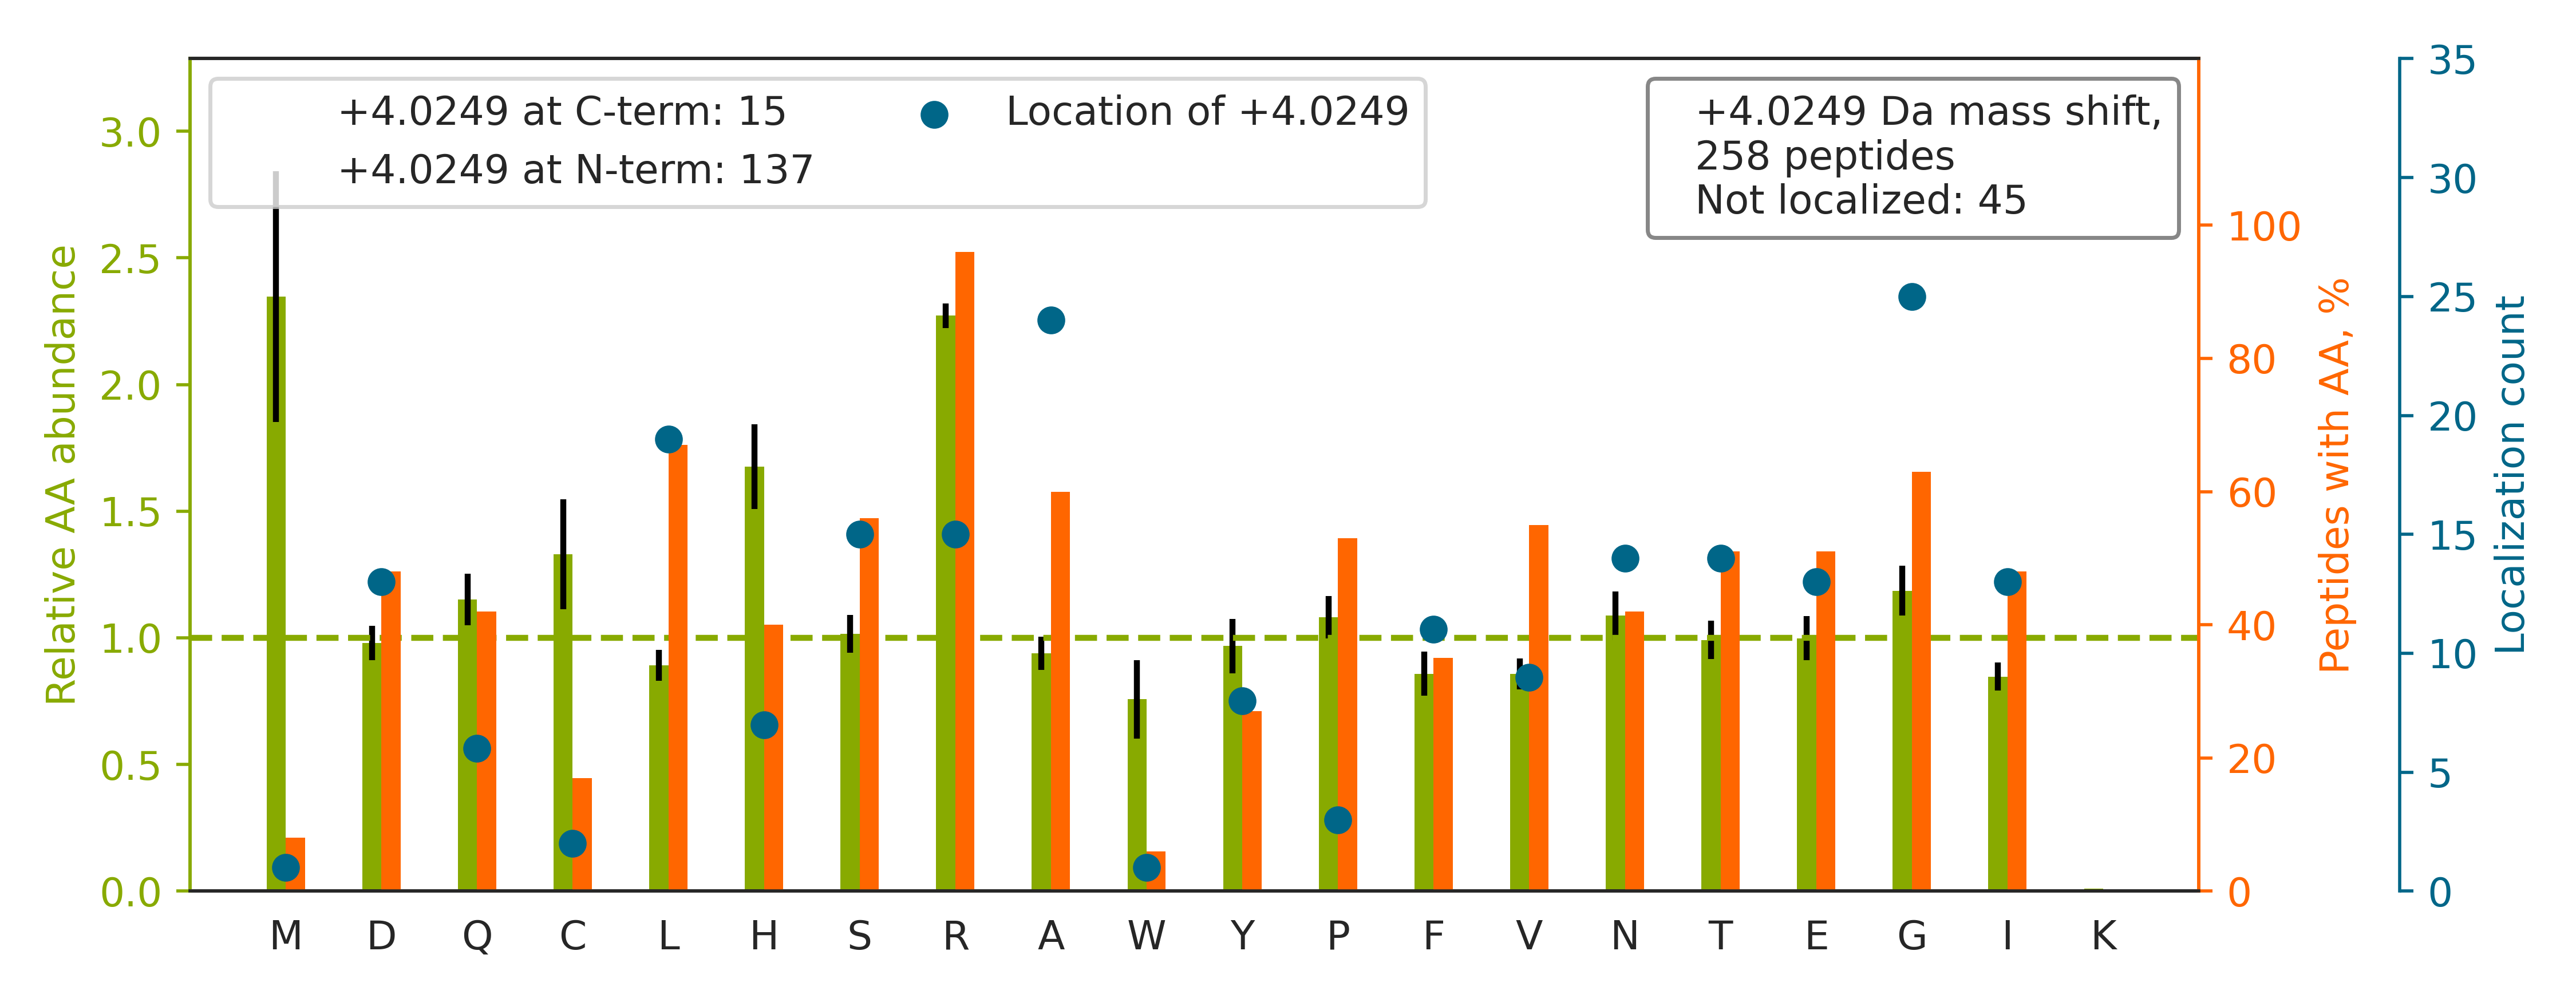

The table this chart was drawn from, first rows:
top isoform	localization score	spectrum
K.S[+4]TAGDTHLGGEDFDNR.M	0.8975	140718_Yoshiki_HEK_T2KO_TCL_VVA050614_2h…
K.LGDVYVNDAFGTAHR.A		140718_Yoshiki_HEK_T2KO_TCL_VVA050614_2h…
K.NLLHVTDTGVGMTR.E		140718_Yoshiki_HEK_T2KO_TCL_VVA050614_2h…
R.N[+4]MGGPYGGGNYGPGGSGGSGGYGGR.S	0.9588	140718_Yoshiki_HEK_T2KO_TCL_VVA050614_2h…
R.HPLVPNQGDHSAHLPRPQQHFLPNQAHQGDHYR.L		140718_Yoshiki_HEK_T2KO_TCL_VVA050614_2h…
K.SSGGREDLESSGLQR.R		140718_Yoshiki_HEK_T2KO_TCL_VVA050614_2h…
K.HLEINPDHSIIETLR.Q		140718_Yoshiki_HEK_T2KO_TCL_VVA050614_2h…
R.HWILPQDYDHAQAEAR.H		140718_Yoshiki_HEK_T2KO_TCL_VVA050614_2h…
K.LQMEAPHI[+4]IVGTPGR.V	0.005691	140718_Yoshiki_HEK_T2KO_TCL_VVA050614_2h…
R.SDSFENPVLQQHFR.N		140718_Yoshiki_HEK_T2KO_TCL_VVA050614_2h…
K.HGSYEDAVHSGALND[+4].-	0.01995	140718_Yoshiki_HEK_T2KO_TCL_VVA050614_2h…
R.HDGYGSHGPLLPLPSR.Y		140718_Yoshiki_HEK_T2KO_TCL_VVA050614_2h…
R.HYNG[+4]EAYEDDEHHPR.G	0.6706	140718_Yoshiki_HEK_T2KO_TCL_VVA050614_2h…
K.TGTITTFEHAHNMR.V		140718_Yoshiki_HEK_T2KO_TCL_VVA050614_2h…
K.TLAYLLPAIVHINHQPYLER.G		140718_Yoshiki_HEK_T2KO_TCL_VVA050614_2h…
K.DC[+4]GATWVVLGHSER.R	0.001827	140718_Yoshiki_HEK_T2KO_TCL_VVA050614_2h…
K.AVTEQGHELSNEER.N		140718_Yoshiki_HEK_T2KO_TCL_VVA050614_2h…
K.S[+4]SGPTSLFAVTVAPPGAR.Q	0.978	140718_Yoshiki_HEK_T2KO_TCL_VVA050614_2h…
R.NQ[+4]GGYGGSSSSSSYGSGR.R	0.9497	140718_Yoshiki_HEK_T2KO_TCL_VVA050614_2h…
K.EL[+4]SIHFVPGSCR.L	0.8839	140718_Yoshiki_HEK_T2KO_TCL_VVA050614_2h…
R.HHYEQQQEDLAR[+4].N	0.03749	140718_Yoshiki_HEK_T2KO_TCL_VVA050614_2h…
K.YHTVNGHNCEVR.K		140718_Yoshiki_HEK_T2KO_TCL_VVA050614_2h…
K.YNEQHVPG[+4]SPFTAR.V	0.2274	140718_Yoshiki_HEK_T2KO_TCL_VVA050614_2h…
K.HLEINPDHPIVETLR.Q		140718_Yoshiki_HEK_T2KO_TCL_VVA050614_2h…
K.IWHHTFYNELR[+4].V	0.01667	140718_Yoshiki_HEK_T2KO_TCL_VVA050614_2h…
K.L[+4]ASQGDSISSQLGPIHPPPR.T	0.4691	140718_Yoshiki_HEK_T2KO_TCL_VVA050614_2h…
K.SQIHDIVLVGGSTR.I		140718_Yoshiki_HEK_T2KO_TCL_VVA050614_2h…
R.THFDYQF[+4]GYR.K	0.02146	140718_Yoshiki_HEK_T2KO_TCL_VVA050614_2h…
R.SSPCI[+4]HYFTGTPDPSR.S	0.6435	140718_Yoshiki_HEK_T2KO_TCL_VVA050614_2h…
R.EAYPGDVFYLHSR.L		140718_Yoshiki_HEK_T2KO_TCL_VVA050614_2h…
K.Y[+4]GYTHLSTGDLLR.S	0.1067	140718_Yoshiki_HEK_T2KO_TCL_VVA050614_2h…
R.SQLLGSAHEVQR[+4].F	0.004052	140718_Yoshiki_HEK_T2KO_TCL_VVA050614_2h…
R.VHIYHHTGNNTFR.V		140718_Yoshiki_HEK_T2KO_TCL_VVA050614_2h…
K.YLD[+4]EDTIYHLQPSGR.F	0.91	140718_Yoshiki_HEK_T2KO_TCL_VVA050614_2h…
R.GGGGPGGGGPGGGSAG[+4]GPSQPPGGGGPGIR.K	0.1216	140718_Yoshiki_HEK_T2KO_TCL_VVA050614_2h…
K.H[+4]FYTFTNEHHR.E	0.7837	140718_Yoshiki_HEK_T2KO_TCL_VVA050614_2h…
R.NCW[+4]QNYLDFHR.C	0.07688	140718_Yoshiki_HEK_T2KO_TCL_VVA050614_2h…
K.YVATLGVEVHPLVFHTNR.G		140718_Yoshiki_HEK_T2KO_TCL_VVA050614_2h…
K.SHLLN[+4]CCPHDVLSGTR.M	0.006504	140718_Yoshiki_HEK_T2KO_TCL_VVA050614_2h…
K.SY[+4]ELPDGQVITIGNER.F	0.9404	140718_Yoshiki_HEK_T2KO_TCL_VVA050614_2h…
R.LH[+4]FFMPGFAPLTSR.G	0.03397	140718_Yoshiki_HEK_T2KO_TCL_VVA050614_2h…
R.A[+4]SGQAFELILSPR.S	0.9473	140718_Yoshiki_HEK_T2KO_TCL_VVA050614_2h…
R.YG[+4]EAGEGPGWGGAHPR.I	0.8809	140718_Yoshiki_HEK_T2KO_TCL_VVA050614_2h…
R.L[+4]GCHPQTGFADIQGHPFFR.N	0.05482	140718_Yoshiki_HEK_T2KO_TCL_VVA050614_2h…
R.GST[+4]APVGGGAFPTIVER.E	0.9954	140718_Yoshiki_HEK_T2KO_TCL_VVA050614_2h…
K.A[+4]VTEQGAELSNEER.N	0.3723	140718_Yoshiki_HEK_T2KO_TCL_VVA050614_2h…
R.G[+4]ASQAGMTGYGMPR.Q	0.543	140718_Yoshiki_HEK_T2KO_TCL_VVA050614_2h…
K.E[+4]ILGTAQSVGCNVDGR.H	0.683	140718_Yoshiki_HEK_T2KO_TCL_VVA050614_2h…
R.SHEGETAYIR.V		140718_Yoshiki_HEK_T2KO_TCL_VVA050614_2h…
K.LFQECCPHSTDR.V		140718_Yoshiki_HEK_T2KO_TCL_VVA050614_2h…
K.THV[+4]THHPISDHEATLR.C	0.00169	140718_Yoshiki_HEK_T2KO_TCL_VVA050614_2h…
R.ALVADSHPESER.I		140718_Yoshiki_HEK_T2KO_TCL_VVA050614_2h…
K.I[+4]CDQWDALGSLTHSR.R	0.2609	140718_Yoshiki_HEK_T2KO_TCL_VVA050614_2h…
K.N[+4]EAIQAAHDAVAQEGQCR.V	0.9686	140718_Yoshiki_HEK_T2KO_TCL_VVA050614_2h…
K.LGVIED[+4]HSNR.T	0.5253	140718_Yoshiki_HEK_T2KO_TCL_VVA050614_2h…
K.TTHFVEGGDAGNREDQ[+4]INR.L	0.8338	140718_Yoshiki_HEK_T2KO_TCL_VVA050614_2h…
K.EV[+4]YQQQQYGSGGR.G	0.9999	140718_Yoshiki_HEK_T2KO_TCL_VVA050614_2h…
K.ACQSIYPLHDVFVR.K		140718_Yoshiki_HEK_T2KO_TCL_VVA050614_2h…
K.LD[+4]RETEELHHDR.V	0.9186	140718_Yoshiki_HEK_T2KO_TCL_VVA050614_2h…
R.ALP[+4]AVQQNNLDEDLIR.K	0.9391	140718_Yoshiki_HEK_T2KO_TCL_VVA050614_2h…
... 198 more rows
